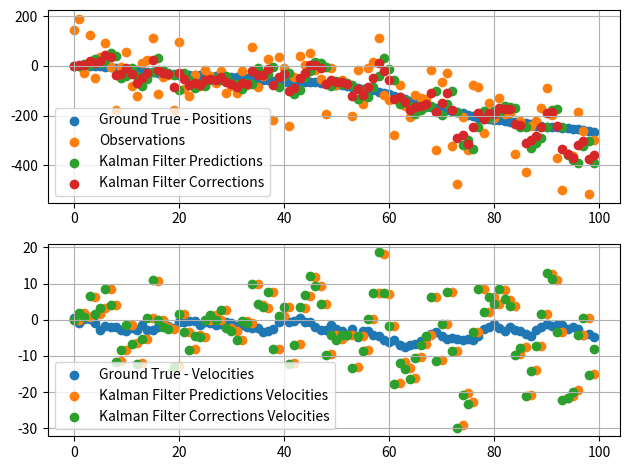

The script that saved this image:
import numpy as np
import matplotlib.pyplot as plt

# Initialize points and Measurements vectors
num_of_samples = 100
z = np.zeros((2, num_of_samples))
x = np.zeros(num_of_samples)

# Initialize model parameters
Q = np.array([[0.0, 0.0], [0.0, 1.0]])
A = np.array([[1.0, 1.0], [0.0, 0.98]])
C = np.array([1.0, 0.0]).reshape(1, 2)
I2X2 = np.eye(2)
R = np.array(100.0).reshape(1, 1)
mu_0 = np.array([0.0, 0.0])
Sigma_0 = I2X2
# v = stats.multivariate_normal(cov=Q).rvs(num_of_samples)
v = np.random.normal(loc=0.0, scale=1.0, size=num_of_samples)
w = np.random.normal(loc=0.0, scale=R, size=(1, num_of_samples))
# sample starting point
z[:, 0] = np.random.multivariate_normal(mu_0, cov=Sigma_0, size=1)
x[0] = z[0, 0] + w[0, 0]
# sample points and measurements
for t in range(1, num_of_samples):
    z[0, t] = z[0, t - 1] + z[1, t - 1]
    z[1, t] = 0.98 * z[1, t - 1] + v[t]
    x[t] = z[0, t] + w[0, t]

# initialize Kalman filter vectors
P_t_t = np.array([0.0, 0.0]).reshape(2, 1)
z_t_tMinus1 = np.array([0.0, 0.0])
z_t_t = np.array([0.0, 0.0])

predictions, corrections = [], []
# Kalman filter
for t in range(num_of_samples):
    # prediction
    if t == 0:
        z_t_tMinus1 = mu_0.reshape(2, 1)
        P_t_tMinus1 = Sigma_0
    else:
        P_t_tMinus1 = A @ P_t_t @ A.T + Q
        z_t_tMinus1 = A @ z_t_t
    # correction
    print((C @ P_t_tMinus1 @ C.T).shape)
    K = P_t_tMinus1 @ C.T @ (C @ P_t_tMinus1 @ C.T + R) ** (-1)
    P_t_t = (I2X2 - K @ C) @ P_t_tMinus1 @ (I2X2 - K @ C).T + K @ R @ K.T
    z_t_t = z_t_tMinus1 + K @ (x[t] - C @ z_t_tMinus1)
    # store estimations for debugging and plotting
    predictions.append(z_t_tMinus1)
    corrections.append(z_t_t)

np_predictions = np.array(predictions).reshape(100, 2)
np_corrections = np.array(corrections).reshape(100, 2)
# plot 
fig, axs = plt.subplots(2, 1)
axs[0].scatter(range(num_of_samples), z[0, :], label='Ground True - Positions')
axs[0].scatter(range(num_of_samples), x, label='Observations')
axs[0].scatter(range(num_of_samples), np_predictions[:, 0], label='Kalman Filter Predictions')
axs[0].scatter(range(num_of_samples), np_corrections[:, 0], label='Kalman Filter Corrections')
axs[0].legend()
axs[0].grid(True)
axs[1].scatter(range(num_of_samples), z[1, :], label='Ground True - Velocities')
axs[1].scatter(range(num_of_samples), np_predictions[:, 1], label='Kalman Filter Predictions Velocities')
axs[1].scatter(range(num_of_samples), np_corrections[:, 1], label='Kalman Filter Corrections Velocities')
axs[1].legend()
axs[1].grid(True)
fig.tight_layout()
plt.show()

# metrics
T = num_of_samples
mse_observations = np.mean(np.square(x - z[0, :]))
mse_Kalman = np.mean(np.square(np_corrections[:, 0] - z[0, :]))
print('***Metrics****')
print('mse observations', mse_observations)
print('mse_Kalman', mse_Kalman)
conclusion_str = 'Kalman is better estimations than directly using observations' if mse_Kalman < mse_observations \
    else 'Directly using observations is better than Kalman'
print(conclusion_str)
